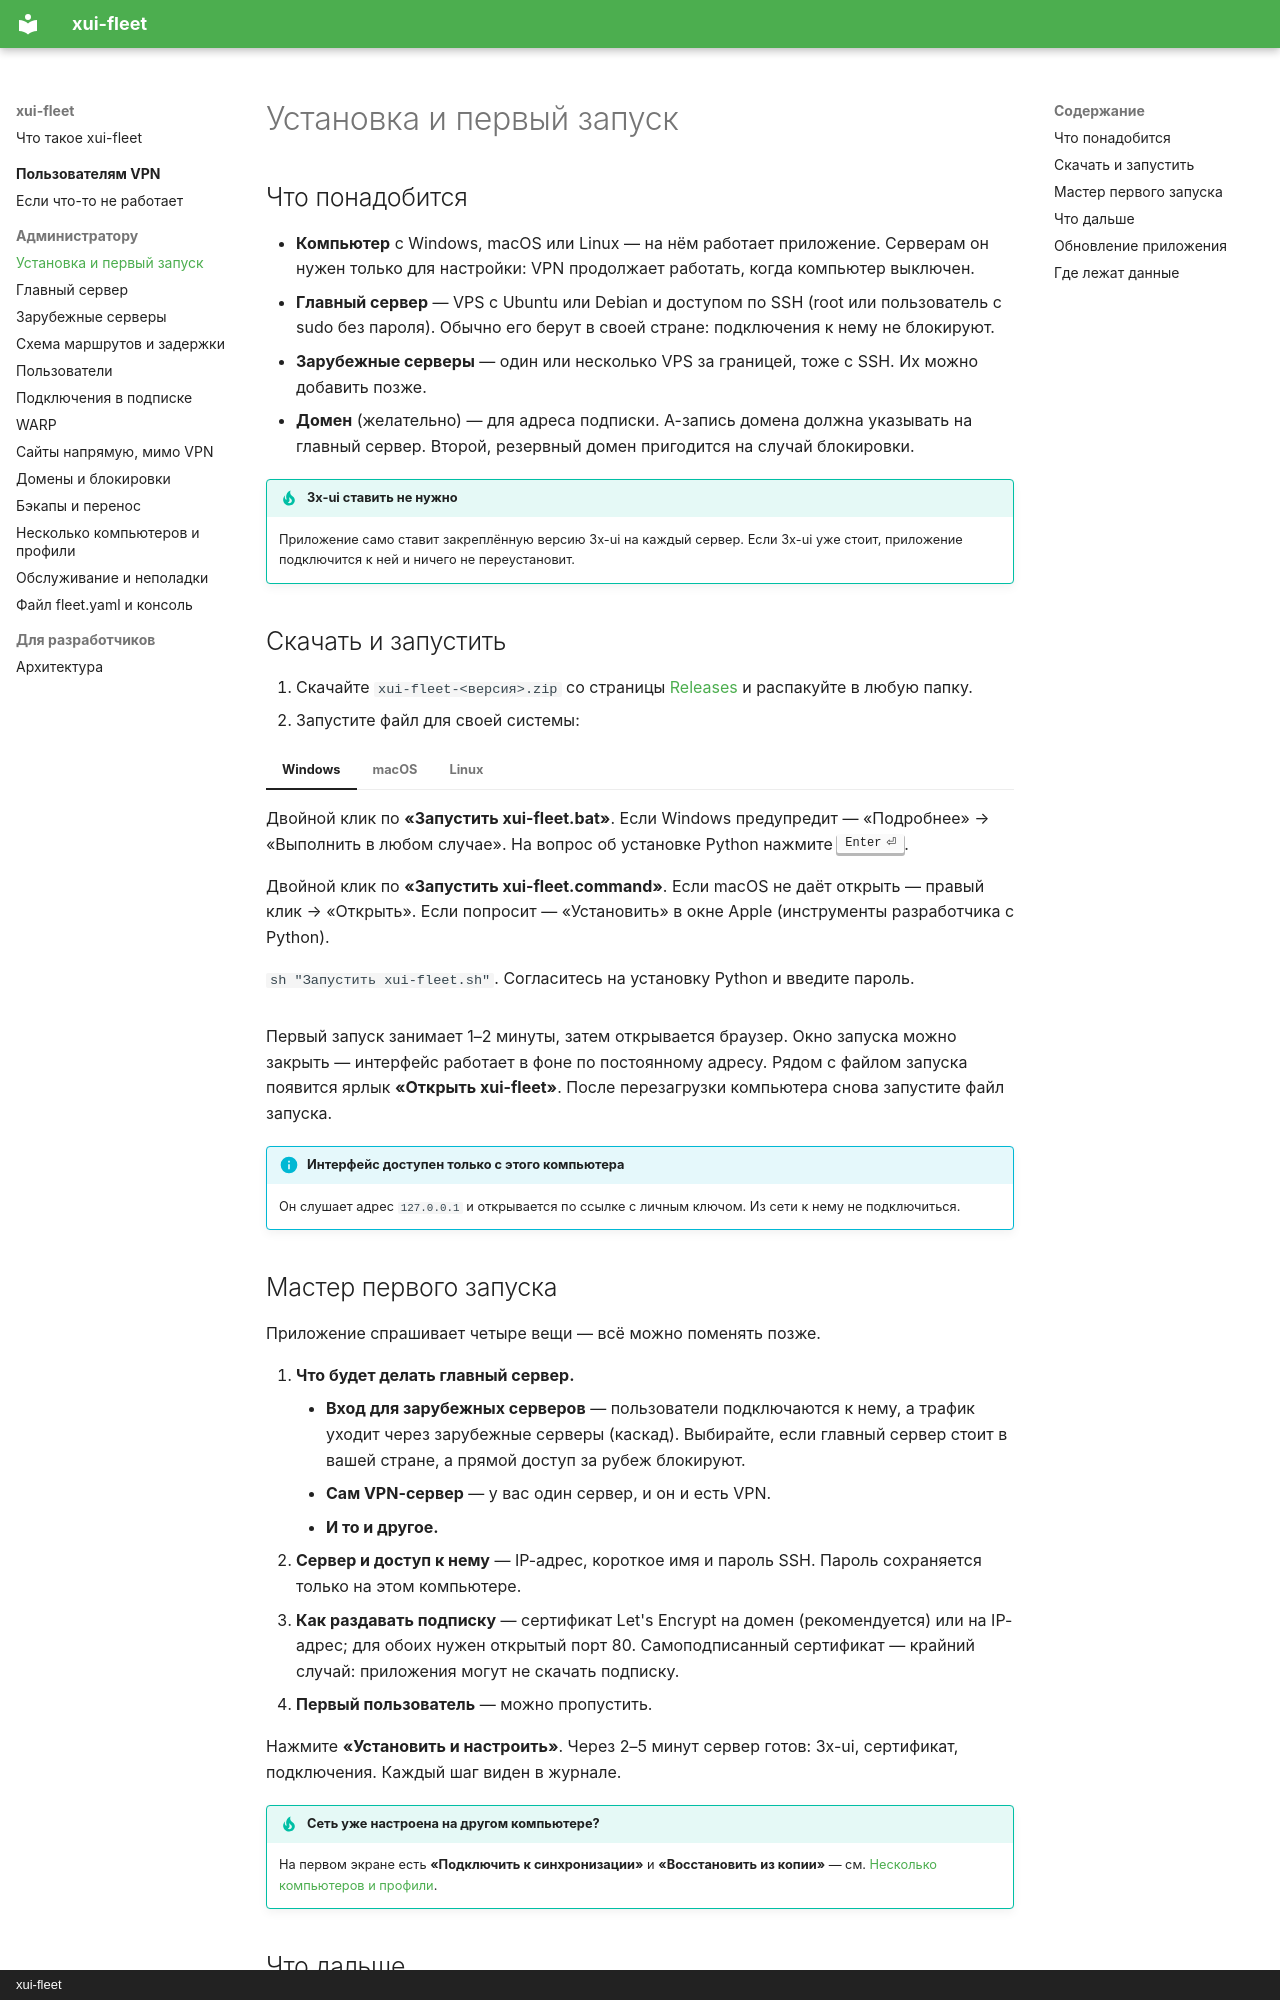

repository: airflech/xui-fleet · page: admin/install/index.html · generator: mkdocs · copyright: xui-fleet

# Установка и первый запуск

## Что понадобится

- **Компьютер** с Windows, macOS или Linux — на нём работает приложение. Серверам он нужен только для настройки:
  VPN продолжает работать, когда компьютер выключен.
- **Главный сервер** — VPS с Ubuntu или Debian и доступом по SSH (root или пользователь с sudo без пароля).
  Обычно его берут в своей стране: подключения к нему не блокируют.
- **Зарубежные серверы** — один или несколько VPS за границей, тоже с SSH. Их можно добавить позже.
- **Домен** (желательно) — для адреса подписки. A-запись домена должна указывать на главный сервер.
  Второй, резервный домен пригодится на случай блокировки.

!!! tip "3x-ui ставить не нужно"
    Приложение само ставит закреплённую версию 3x-ui на каждый сервер. Если 3x-ui уже стоит, приложение
    подключится к ней и ничего не переустановит.

## Скачать и запустить

1. Скачайте `xui-fleet-<версия>.zip` со страницы
   [Releases](https://github.com/airflech/xui-fleet/releases/latest) и распакуйте в любую папку.
2. Запустите файл для своей системы:

=== "Windows"

    Двойной клик по **«Запустить xui-fleet.bat»**. Если Windows предупредит — «Подробнее» → «Выполнить в любом
    случае». На вопрос об установке Python нажмите ++enter++.

=== "macOS"

    Двойной клик по **«Запустить xui-fleet.command»**. Если macOS не даёт открыть — правый клик → «Открыть».
    Если попросит — «Установить» в окне Apple (инструменты разработчика с Python).

=== "Linux"

    `sh "Запустить xui-fleet.sh"`. Согласитесь на установку Python и введите пароль.

Первый запуск занимает 1–2 минуты, затем открывается браузер. Окно запуска можно закрыть — интерфейс работает в фоне
по постоянному адресу. Рядом с файлом запуска появится ярлык **«Открыть xui-fleet»**. После перезагрузки компьютера
снова запустите файл запуска.

!!! info "Интерфейс доступен только с этого компьютера"
    Он слушает адрес `127.0.0.1` и открывается по ссылке с личным ключом. Из сети к нему не подключиться.
